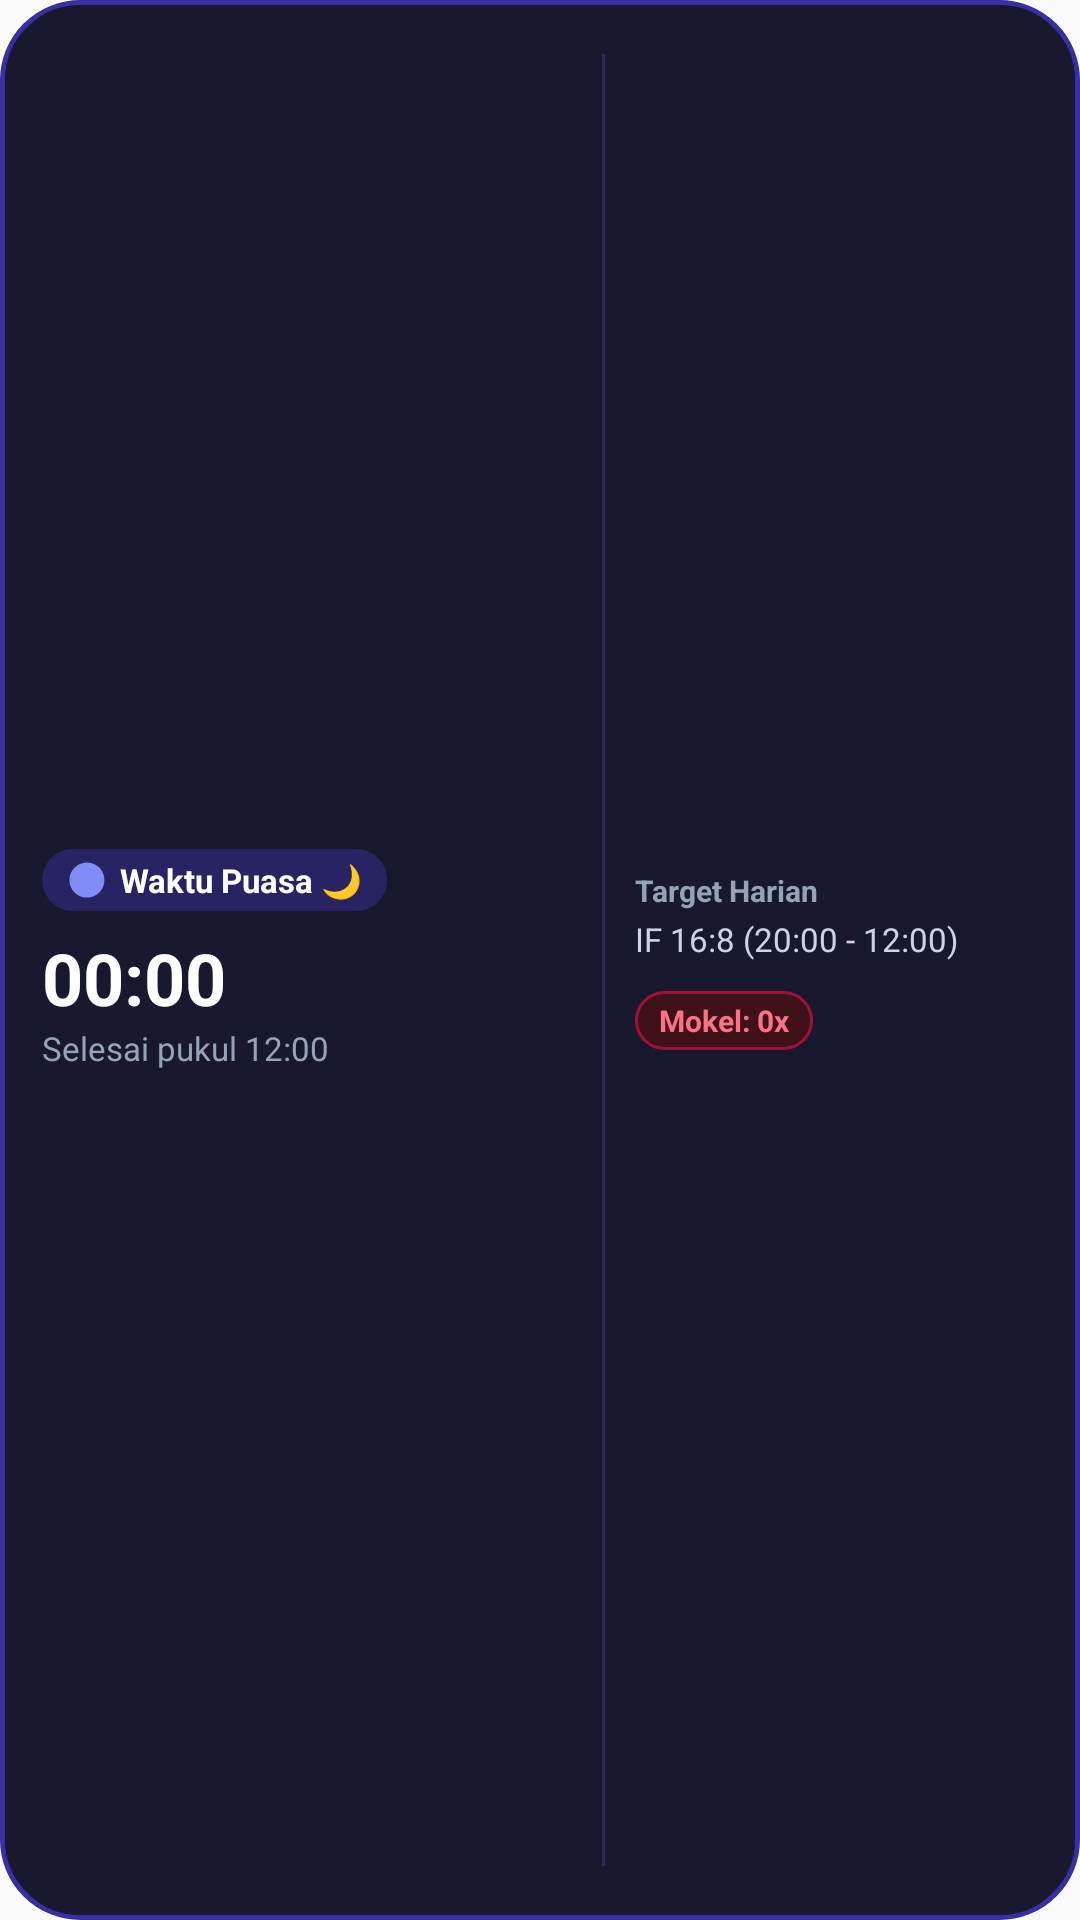

Produce the Android XML layout that renders to this screen, including the resource entries it uses.
<!-- AndroidManifest.xml: application theme Theme.WhatIF -->
<!-- res/layout/widget_fasting_3x2.xml -->
<?xml version="1.0" encoding="utf-8"?>
<LinearLayout xmlns:android="http://schemas.android.com/apk/res/android"
    android:id="@+id/widget_root"
    android:layout_width="match_parent"
    android:layout_height="match_parent"
    android:background="@drawable/widget_bg_fasting"
    android:gravity="center_vertical"
    android:orientation="horizontal"
    android:padding="14dp">

    
    <LinearLayout
        android:layout_width="0dp"
        android:layout_height="wrap_content"
        android:layout_weight="1.2"
        android:orientation="vertical">

        
        <LinearLayout
            android:id="@+id/widget_chip_container"
            android:layout_width="wrap_content"
            android:layout_height="wrap_content"
            android:background="@drawable/widget_chip_fasting"
            android:gravity="center_vertical"
            android:orientation="horizontal"
            android:paddingStart="8dp"
            android:paddingEnd="8dp"
            android:paddingTop="3dp"
            android:paddingBottom="3dp">

            <ImageView
                android:id="@+id/widget_icon"
                android:layout_width="14dp"
                android:layout_height="14dp"
                android:contentDescription="@null"
                android:src="@drawable/ic_widget_moon" />

            <TextView
                android:id="@+id/widget_phase_title"
                android:layout_width="wrap_content"
                android:layout_height="wrap_content"
                android:layout_marginStart="4dp"
                android:singleLine="true"
                android:text="Waktu Puasa 🌙"
                android:textColor="@color/widget_text_primary"
                android:textSize="11sp"
                android:textStyle="bold" />
        </LinearLayout>

        
        <Chronometer
            android:id="@+id/widget_chronometer"
            android:layout_width="wrap_content"
            android:layout_height="wrap_content"
            android:layout_marginTop="6dp"
            android:singleLine="true"
            android:textColor="@color/widget_text_primary"
            android:textSize="24sp"
            android:textStyle="bold" />

        <TextView
            android:id="@+id/widget_countdown_text"
            android:layout_width="wrap_content"
            android:layout_height="wrap_content"
            android:layout_marginTop="6dp"
            android:singleLine="true"
            android:text="00:00:00"
            android:textColor="@color/widget_text_primary"
            android:textSize="24sp"
            android:textStyle="bold"
            android:visibility="gone" />

        <TextView
            android:id="@+id/widget_target_time"
            android:layout_width="wrap_content"
            android:layout_height="wrap_content"
            android:singleLine="true"
            android:text="Selesai pukul 12:00"
            android:textColor="@color/widget_text_muted"
            android:textSize="11sp" />
    </LinearLayout>

    
    <FrameLayout
        android:layout_width="1dp"
        android:layout_height="match_parent"
        android:layout_marginStart="8dp"
        android:layout_marginEnd="10dp"
        android:layout_marginTop="4dp"
        android:layout_marginBottom="4dp"
        android:background="#2E2B5A" />

    
    <LinearLayout
        android:layout_width="0dp"
        android:layout_height="wrap_content"
        android:layout_weight="0.9"
        android:orientation="vertical">

        <TextView
            android:layout_width="wrap_content"
            android:layout_height="wrap_content"
            android:singleLine="true"
            android:text="Target Harian"
            android:textColor="@color/widget_text_muted"
            android:textSize="10sp"
            android:textStyle="bold" />

        <TextView
            android:id="@+id/widget_schedule_info"
            android:layout_width="wrap_content"
            android:layout_height="wrap_content"
            android:layout_marginTop="2dp"
            android:singleLine="true"
            android:text="IF 16:8 (20:00 - 12:00)"
            android:textColor="@color/widget_text_secondary"
            android:textSize="11sp" />

        <TextView
            android:id="@+id/widget_mokel_badge"
            android:layout_width="wrap_content"
            android:layout_height="wrap_content"
            android:layout_marginTop="10dp"
            android:background="@drawable/widget_chip_mokel"
            android:paddingStart="8dp"
            android:paddingEnd="8dp"
            android:paddingTop="3dp"
            android:paddingBottom="3dp"
            android:singleLine="true"
            android:text="Mokel: 0x"
            android:textColor="@color/widget_mokel_text"
            android:textSize="10sp"
            android:textStyle="bold" />
    </LinearLayout>

</LinearLayout>
<!-- resources referenced by this layout -->
<resources>
  <color name="widget_mokel_text">#FB7185</color>
  <color name="widget_text_muted">#94A3B8</color>
  <color name="widget_text_primary">#FFFFFF</color>
  <color name="widget_text_secondary">#CBD5E1</color>
  <!-- drawable ic_widget_moon (drawable) -->
  <vector xmlns:android="http://schemas.android.com/apk/res/android"
      android:width="24dp"
      android:height="24dp"
      android:viewportWidth="24"
      android:viewportHeight="24">
      <path
          android:fillColor="#818CF8"
          android:pathData="M12.3,2a10,10 0 0,0 -1.9,0.18 10,10 0 1,0 11.42,11.42A10,10 0 0,0 12.3,2z" />
  </vector>
  <!-- drawable widget_bg_fasting (drawable) -->
  <?xml version="1.0" encoding="utf-8"?>
  <shape xmlns:android="http://schemas.android.com/apk/res/android"
      android:shape="rectangle">
      <corners android:radius="26dp" />
      <solid android:color="@color/fasting_card_bg" />
      <stroke
          android:width="1.5dp"
          android:color="@color/fasting_card_stroke" />
  </shape>
  <!-- drawable widget_chip_fasting (drawable) -->
  <?xml version="1.0" encoding="utf-8"?>
  <shape xmlns:android="http://schemas.android.com/apk/res/android"
      android:shape="rectangle">
      <corners android:radius="50dp" />
      <solid android:color="@color/fasting_chip_bg" />
  </shape>
  <!-- drawable widget_chip_mokel (drawable) -->
  <?xml version="1.0" encoding="utf-8"?>
  <shape xmlns:android="http://schemas.android.com/apk/res/android"
      android:shape="rectangle">
      <corners android:radius="50dp" />
      <solid android:color="@color/widget_mokel_bg" />
      <stroke
          android:width="1dp"
          android:color="@color/widget_mokel_stroke" />
  </shape>
  <style name="Theme.WhatIF" parent="android:Theme.Material.Light.NoActionBar" />
  <color name="fasting_card_bg">#18182E</color>
  <color name="fasting_card_stroke">#3730A3</color>
  <color name="fasting_chip_bg">#282463</color>
  <color name="widget_mokel_bg">#3E1218</color>
  <color name="widget_mokel_stroke">#9F1239</color>
</resources>
